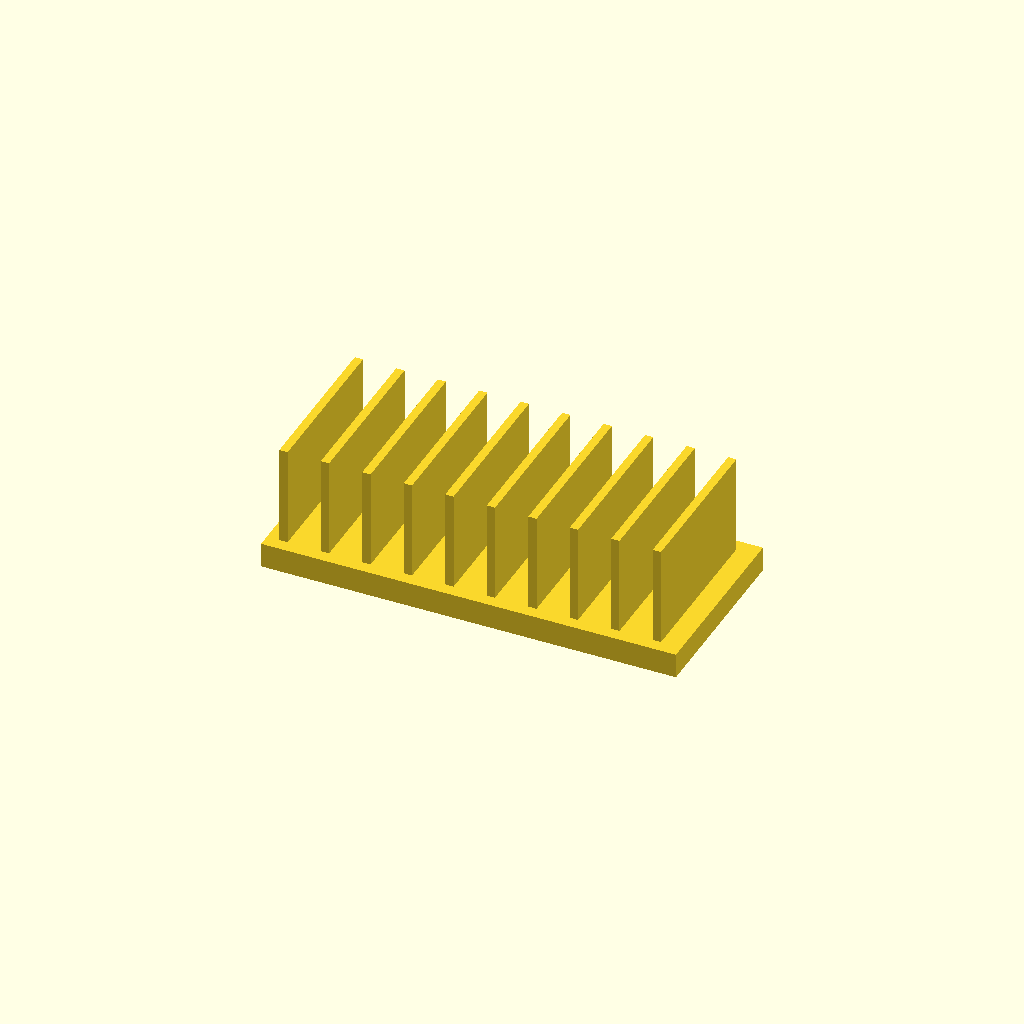
Cell 1 — every parameter at its default value.
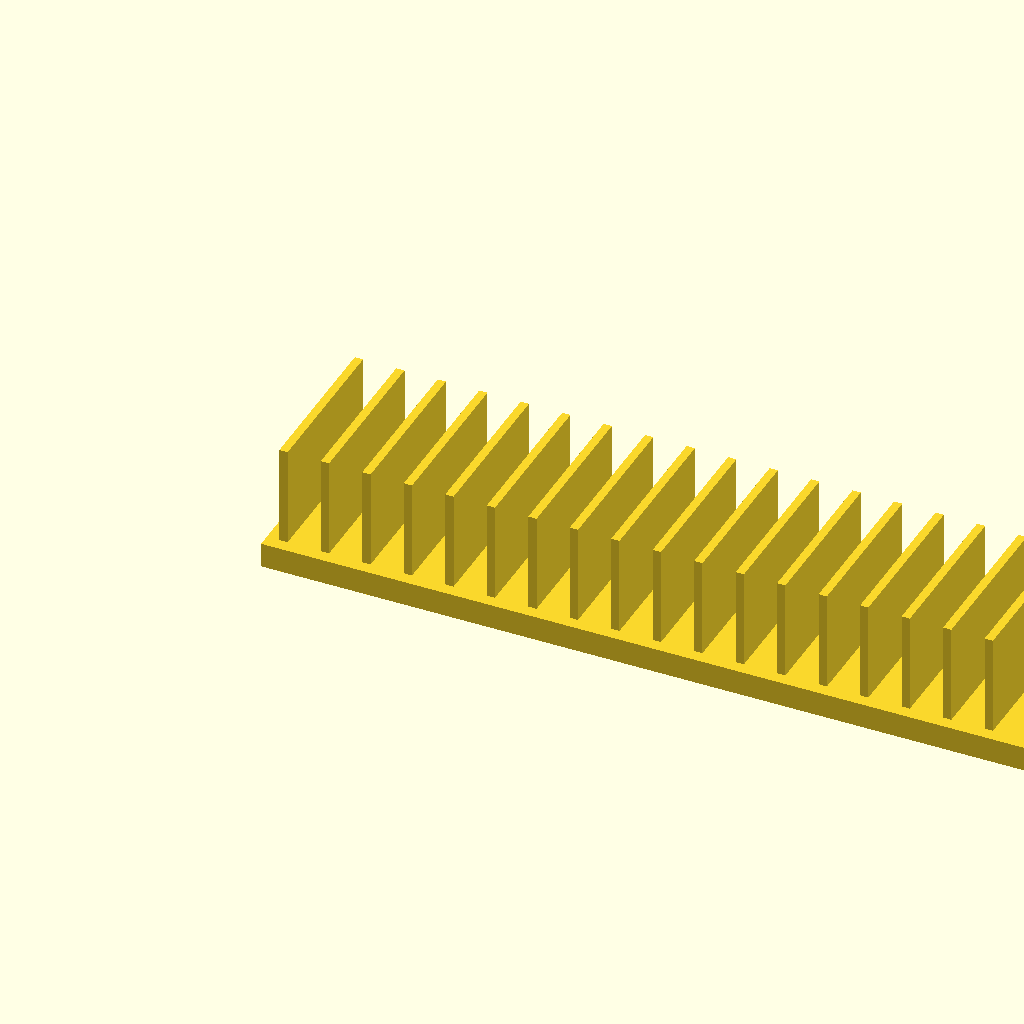
Cell 2 — base_l set to 200, the other parameters unchanged.
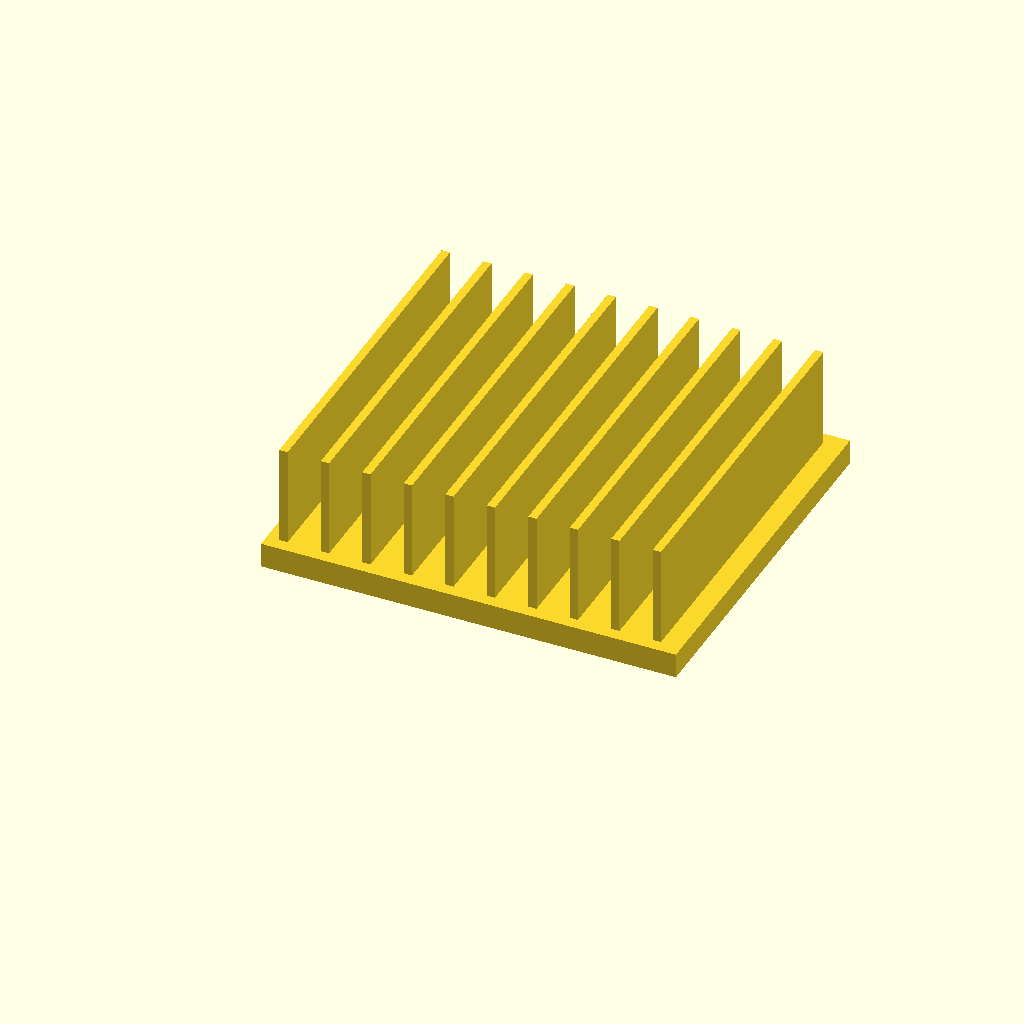
Cell 3 — base_w set to 90, the other parameters unchanged.
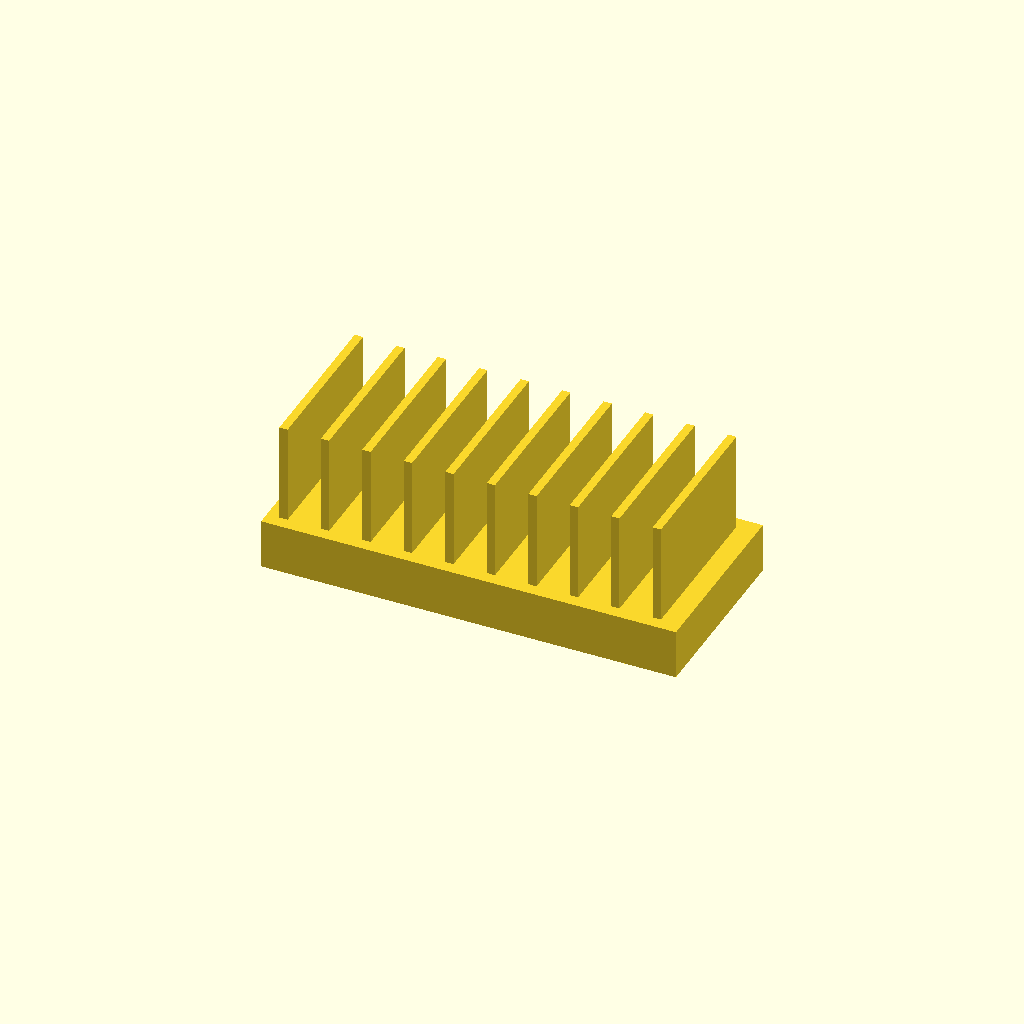
Cell 4: the same model with base_t = 12.
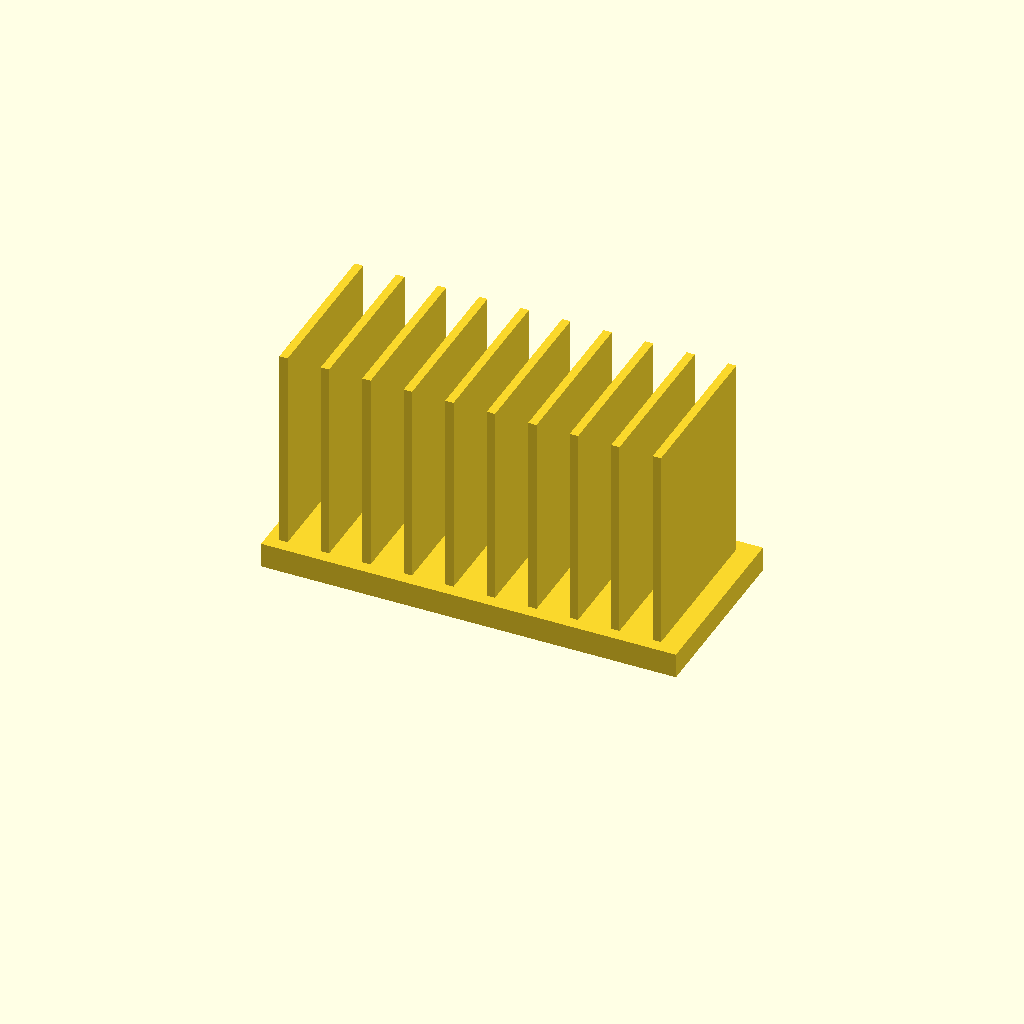
Cell 5: the same model with fin_h = 50.
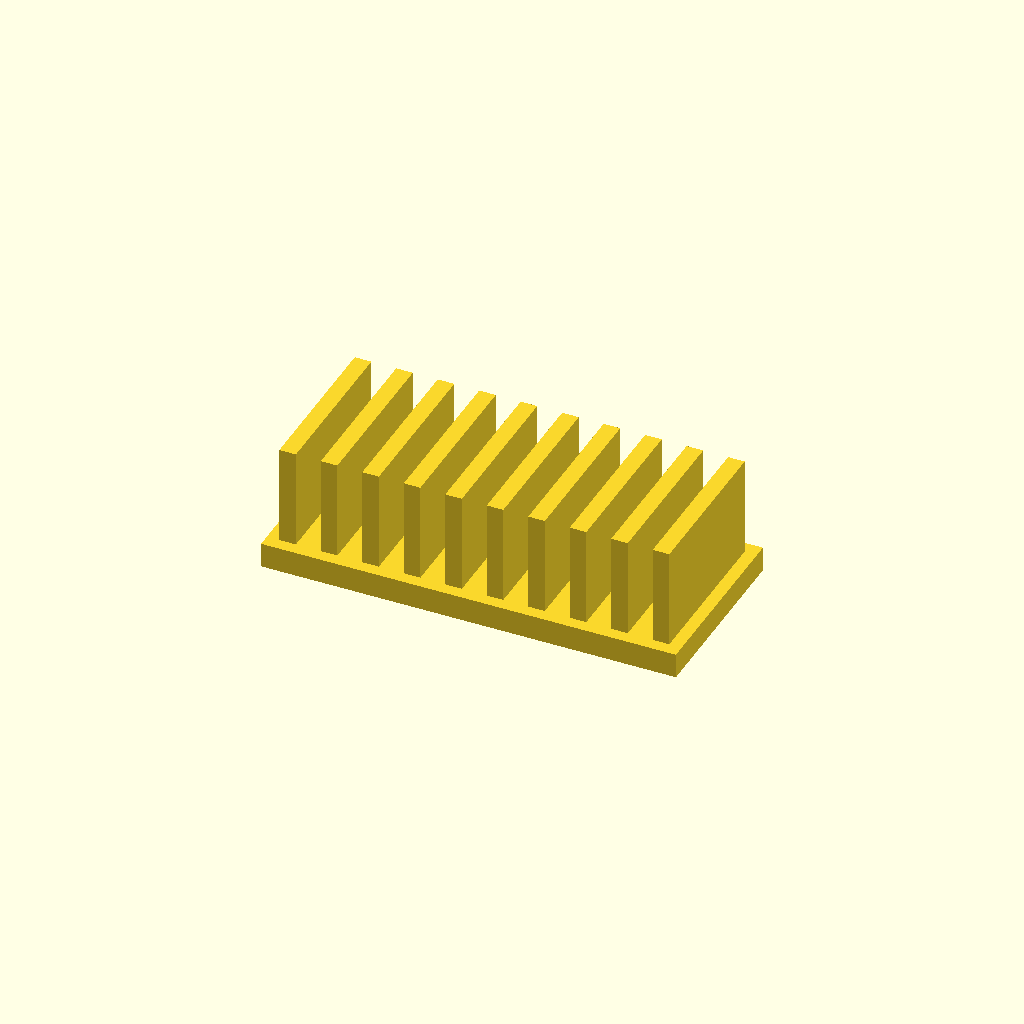
Cell 6: fin_t = 4 (everything else at default).
All cells are drawn from one camera (rotation 55°, 0°, 25°, orthographic, colour scheme Cornfield), so only the parameter changes between them.
OpenSCAD source file optional_data/data/solid2/heatsink/part_0106.scad:
$fn = 32;

// ----------------------------------------------------------------------
// Heatsink: uniform fin block
// ----------------------------------------------------------------------

// --- parameters (mm) ---
base_l = 100;             // base length, X
base_w = 45;              // base width, Y
base_t = 6;               // base plate thickness
fin_h = 25;               // fin height above the base
fin_t = 2;                // fin thickness
edge = 3;                 // margin from the base ends
pitch = 10;               // fin pitch

n_fins = floor((base_l - 2 * edge - fin_t) / pitch) + 1;  // fin count
total_h = base_t + fin_h - 1;  // overall height

union() {
  cube([base_l, base_w, base_t]);
  for (i = [0 : n_fins - 1])
    translate([edge + i * pitch, edge, base_t - 1])
      cube([fin_t, base_w - 2 * edge, fin_h]);
}
Parameter table extracted from the source (name, type, default, range or options):
base_l: number, default 100
base_w: number, default 45
base_t: number, default 6
fin_h: number, default 25
fin_t: number, default 2
edge: number, default 3
pitch: number, default 10
